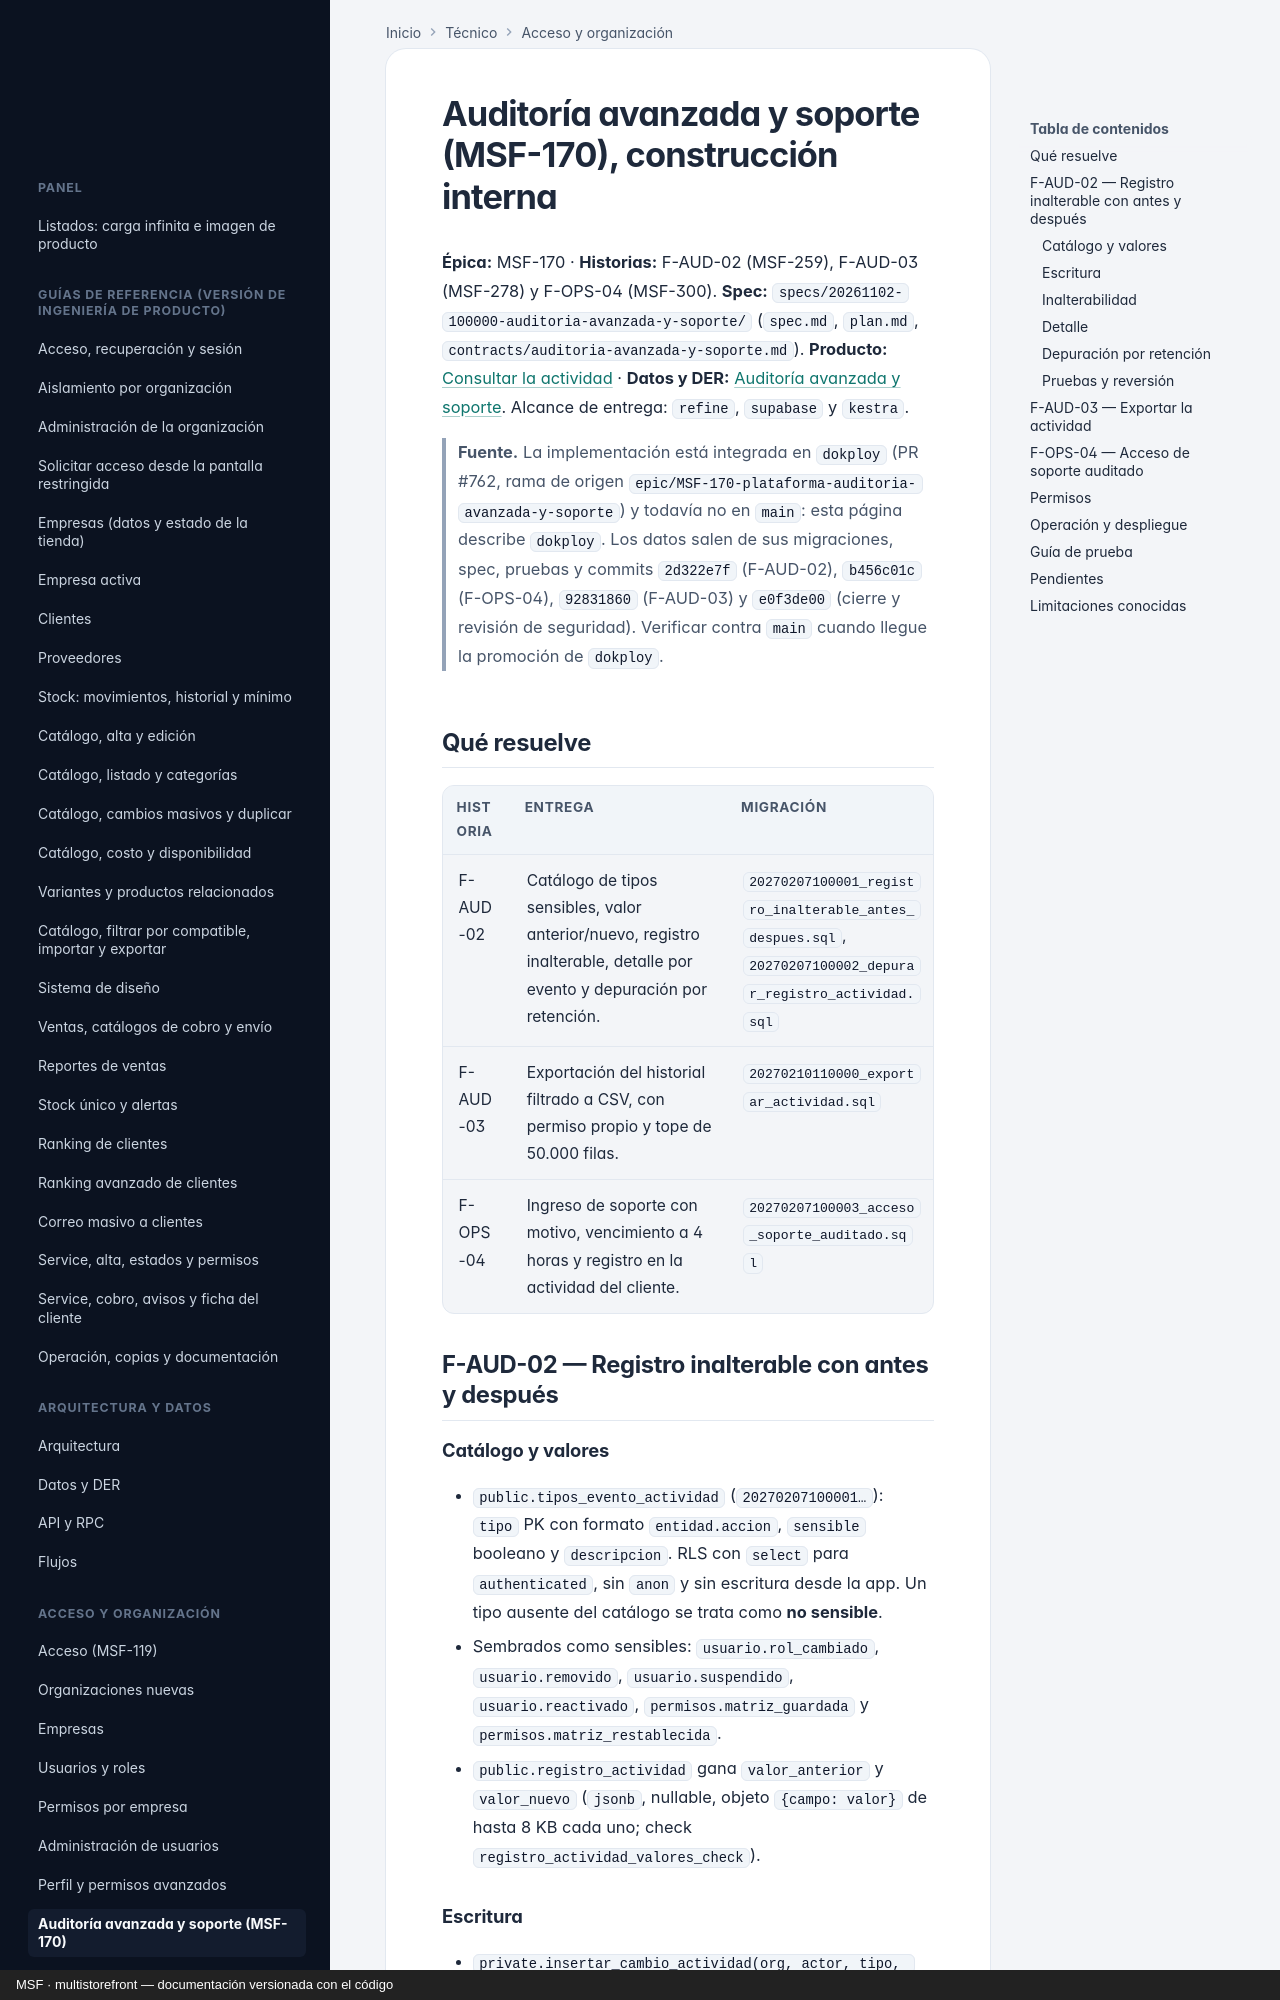

repository: nicolasjones/multistorefront-meli · page: tecnico/auditoria-y-soporte/index.html · generator: mkdocs · copyright: MSF · multistorefront — documentación versionada con el código

---
owner: tecnico
sources:
  - specs
  - supabase/migrations
  - supabase/tests/database
  - apps/web/src
  - infra/kestra/flows
---

# Auditoría avanzada y soporte (MSF-170), construcción interna

**Épica:** MSF-170 · **Historias:** F-AUD-02 (MSF-259), F-AUD-03 (MSF-278) y F-OPS-04 (MSF-300).
**Spec:** `specs/20261102-100000-auditoria-avanzada-y-soporte/` (`spec.md`, `plan.md`, `contracts/auditoria-avanzada-y-soporte.md`).
**Producto:** [Consultar la actividad](../producto/actividad.md) · **Datos y DER:** [Auditoría avanzada y soporte](datos.md#auditoria-avanzada-y-soporte-msf-170).
Alcance de entrega: `refine`, `supabase` y `kestra`.

> **Fuente.** La implementación está integrada en `dokploy` (PR #762, rama de origen
> `epic/MSF-170-plataforma-auditoria-avanzada-y-soporte`) y todavía no en `main`: esta página describe `dokploy`.
> Los datos salen de sus migraciones, spec, pruebas y commits `2d322e7f` (F-AUD-02), `b456c01c` (F-OPS-04),
> `92831860` (F-AUD-03) y `e0f3de00` (cierre y revisión de seguridad). Verificar contra `main` cuando
> llegue la promoción de `dokploy`.

## Qué resuelve

| Historia | Entrega | Migración |
|---|---|---|
| F-AUD-02 | Catálogo de tipos sensibles, valor anterior/nuevo, registro inalterable, detalle por evento y depuración por retención. | `20270207100001_registro_inalterable_antes_despues.sql`, `20270207100002_depurar_registro_actividad.sql` |
| F-AUD-03 | Exportación del historial filtrado a CSV, con permiso propio y tope de 50.000 filas. | `20270210110000_exportar_actividad.sql` |
| F-OPS-04 | Ingreso de soporte con motivo, vencimiento a 4 horas y registro en la actividad del cliente. | `20270207100003_acceso_soporte_auditado.sql` |

## F-AUD-02 — Registro inalterable con antes y después

### Catálogo y valores

- `public.tipos_evento_actividad` (`20270207100001…`): `tipo` PK con formato `entidad.accion`, `sensible`
  booleano y `descripcion`. RLS con `select` para `authenticated`, sin `anon` y sin escritura desde la app.
  Un tipo ausente del catálogo se trata como **no sensible**.
- Sembrados como sensibles: `usuario.rol_cambiado`, `usuario.removido`, `usuario.suspendido`,
  `usuario.reactivado`, `permisos.matriz_guardada` y `permisos.matriz_restablecida`.
- `public.registro_actividad` gana `valor_anterior` y `valor_nuevo` (`jsonb`, nullable, objeto
  `{campo: valor}` de hasta 8 KB cada uno; check `registro_actividad_valores_check`).
